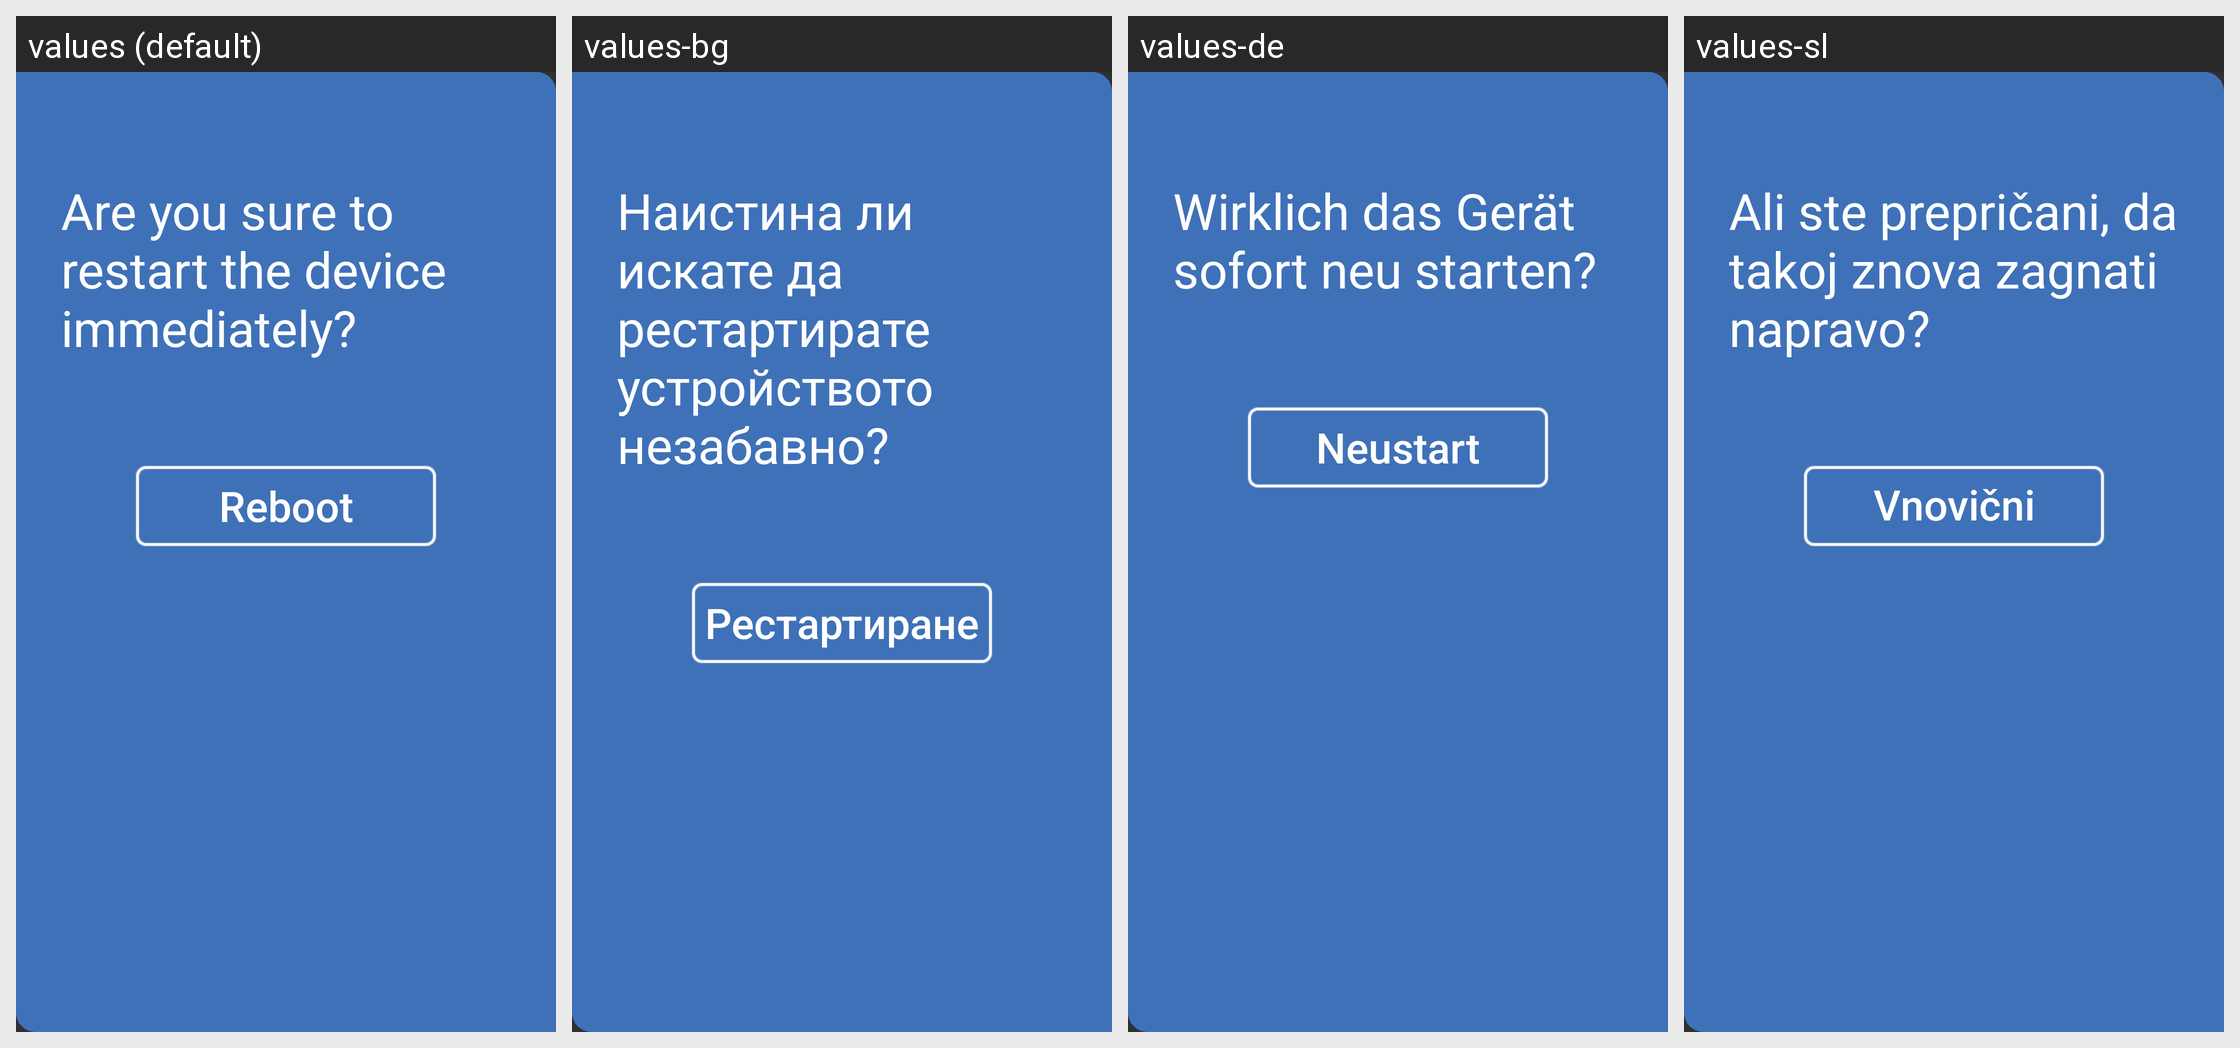

Translations of the strings shown on this Android screen, per locale in the grid:
Android screen res/layout/dialog_fragment_reboot.xml rendered under 4 locales, left to right: values (default), values-bg, values-de, values-sl. Device: Nexus 5 (rendered at 1080×1920; each locale shown at half size, 540×960, under a caption strip naming it); theme AppTheme.
Other locales in the repository, not shown: values-ar, values-el, values-es-rES, values-fa, values-fr, values-hr, values-it, values-iw, values-ka, values-mk, values-mn, values-pt, values-ru-rRU, values-sq, values-sr-rME, values-sr-rRS, values-tr, values-uk, values-uz, values-zh-rCN.
Strings drawn on this screen, with the default value and each locale's value (text and hints the layout hard-codes, and strings that could not be matched under every locale, appear in the picture but are not listed):

str_others_reboot_tip_title
  values: Are you sure to restart the device immediately?
  values-bg: Наистина ли искате да рестартирате устройството незабавно?
  values-de: Wirklich das Gerät sofort neu starten?
  values-sl: Ali ste prepričani, da takoj znova zagnati napravo?

str_others_reboot_tip_text
  values: Reboot
  values-bg: Рестартиране
  values-de: Neustart
  values-sl: Vnovični zagon
